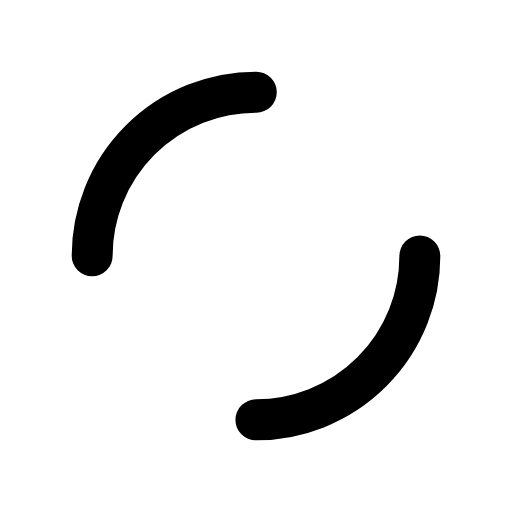
t = 0.00 s
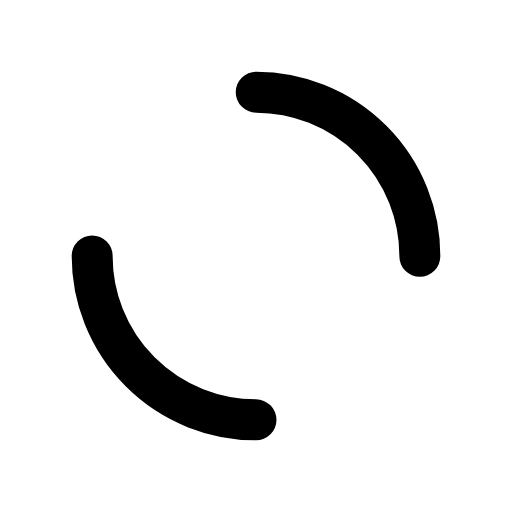
t = 0.25 s
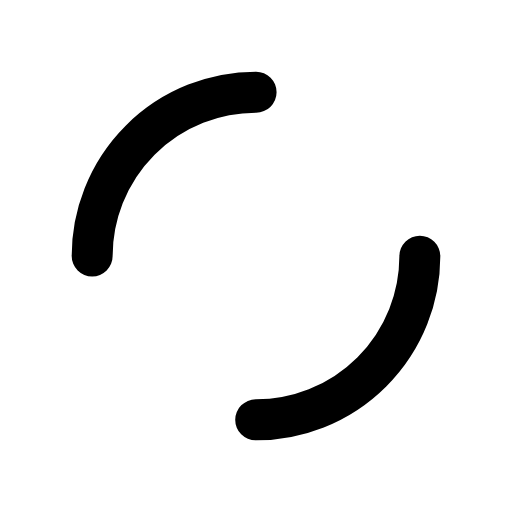
t = 0.50 s
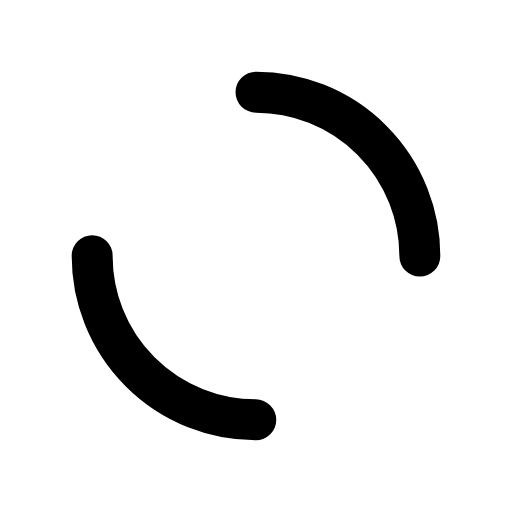
t = 0.75 s

The animated SVG that drew these frames (rendered in a browser with its animation timeline set to each time). Animation: 1 SMIL element (animateTransform=1); one cycle of 1.00 s, repeats indefinitely.

<?xml version="1.0" encoding="utf-8"?>
<svg xmlns="http://www.w3.org/2000/svg" xmlns:xlink="http://www.w3.org/1999/xlink" style="margin: auto; background: transparent; display: block; shape-rendering: auto;" width="200px" height="200px" viewBox="0 0 100 100" preserveAspectRatio="xMidYMid">
<circle cx="50" cy="50" r="32" stroke-width="8" stroke="currentColor" stroke-dasharray="50.26548245743669 50.26548245743669" fill="none" stroke-linecap="round">
  <animateTransform attributeName="transform" type="rotate" repeatCount="indefinite" dur="1s" keyTimes="0;1" values="0 50 50;360 50 50"></animateTransform>
</circle>
<!-- [ldio] generated by https://loading.io/ --></svg>